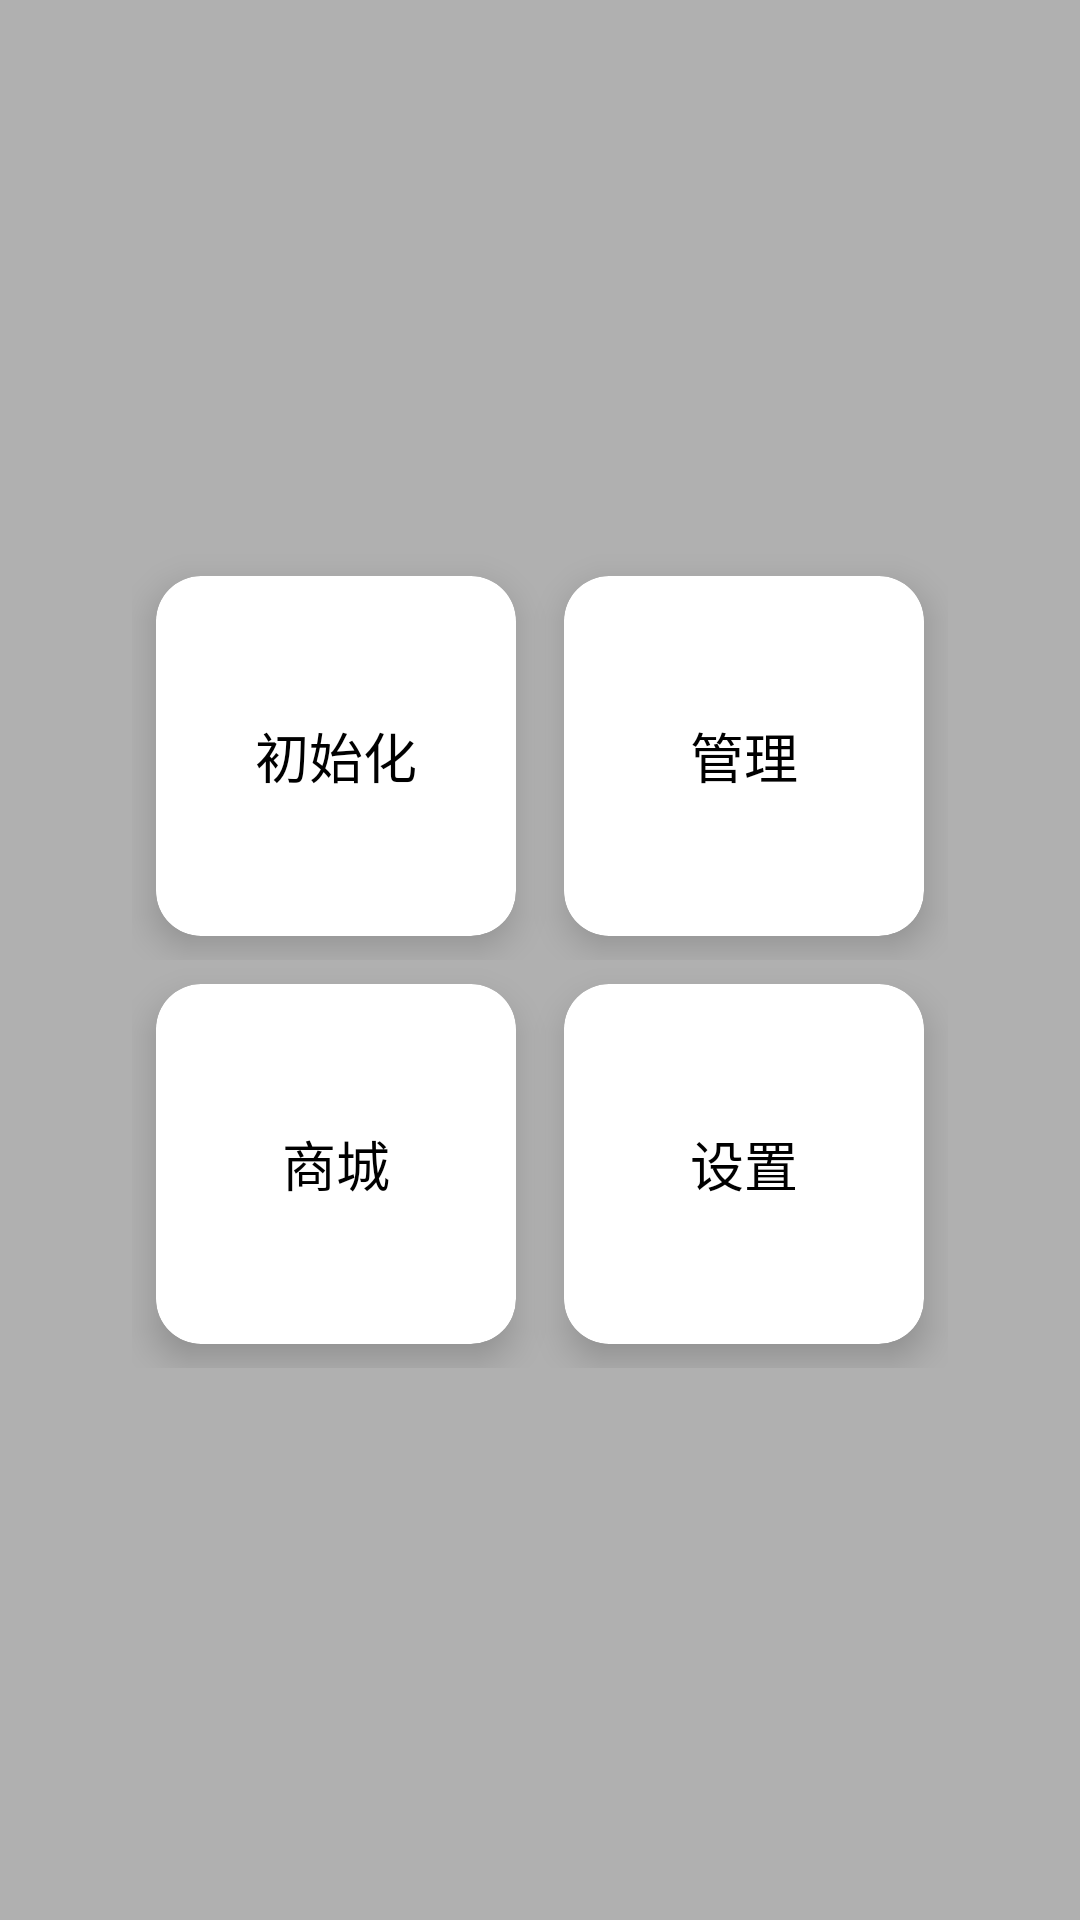

Produce the Android XML layout that renders to this screen, including the resource entries it uses.
<!-- AndroidManifest.xml: application theme AppTheme -->
<!-- res/layout/activity_main.xml -->
<?xml version="1.0" encoding="utf-8"?>
<android.support.constraint.ConstraintLayout xmlns:android="http://schemas.android.com/apk/res/android"
    xmlns:app="http://schemas.android.com/apk/res-auto"
    xmlns:tools="http://schemas.android.com/tools"
    android:layout_width="match_parent"
    android:layout_height="match_parent"
    android:background="@color/background">

    <TableLayout
        android:layout_width="wrap_content"
        android:layout_height="272dp"
        app:layout_constraintBottom_toBottomOf="parent"
        app:layout_constraintLeft_toLeftOf="parent"
        app:layout_constraintRight_toRightOf="parent"
        app:layout_constraintTop_toTopOf="parent">

        <TableRow
            android:layout_width="wrap_content"
            android:layout_height="wrap_content">

            <android.support.v7.widget.CardView
                style="@style/cardViewStyle"
                android:layout_width="match_parent"
                android:layout_height="wrap_content"
                android:layout_margin="8dp"
                app:cardCornerRadius="15dp"
                app:cardElevation="7dp">

                <Button
                    android:id="@+id/button_init"
                    style="@style/button_text"
                    android:layout_width="120dp"

                    android:layout_height="120dp"
                    android:text="初始化" />
            </android.support.v7.widget.CardView>

            <android.support.v7.widget.CardView
                style="@style/cardViewStyle"
                android:layout_width="match_parent"
                android:layout_height="wrap_content"
                android:layout_margin="8dp"
                app:cardCornerRadius="15dp"
                app:cardElevation="7dp">

                <Button
                    android:id="@+id/button_manage"
                    style="@style/button_text"
                    android:layout_width="120dp"

                    android:layout_height="120dp"
                    android:text="管理" />
            </android.support.v7.widget.CardView>

        </TableRow>

        <TableRow
            android:layout_width="wrap_content"
            android:layout_height="wrap_content">

            <android.support.v7.widget.CardView
                style="@style/cardViewStyle"
                android:layout_width="match_parent"
                android:layout_height="wrap_content"
                android:layout_margin="8dp"
                app:cardCornerRadius="15dp"
                app:cardElevation="7dp">

                <Button
                    android:id="@+id/button_shop"
                    style="@style/button_text"
                    android:layout_width="120dp"

                    android:layout_height="120dp"
                    android:text="商城" />
            </android.support.v7.widget.CardView>

            <android.support.v7.widget.CardView
                style="@style/cardViewStyle"
                android:layout_width="match_parent"
                android:layout_height="wrap_content"
                android:layout_margin="8dp"
                app:cardCornerRadius="15dp"
                app:cardElevation="7dp">

                <Button
                    android:id="@+id/button_set"
                    style="@style/button_text"
                    android:layout_width="120dp"

                    android:layout_height="120dp"
                    android:text="设置" />
            </android.support.v7.widget.CardView>
        </TableRow>

    </TableLayout>
</android.support.constraint.ConstraintLayout>
<!-- resources referenced by this layout -->
<resources>
  <color name="background">#b0b0b0</color>
  <style name="button_text">
          <item name="android:textColor">@color/black</item>
          <item name="android:textSize">18sp</item>
          <item name="android:background">@android:color/transparent</item>
      </style>
  <style name="cardViewStyle" parent="CardView.Light">
          <item name="cardBackgroundColor">@color/card</item>
          <item name="android:radius">8dp</item>
      </style>
  <style name="AppTheme" parent="Theme.AppCompat.Light">
          
          <item name="colorPrimary">@color/colorPrimary</item>
          <item name="colorPrimaryDark">@color/colorPrimaryDark</item>
          <item name="colorAccent">@color/colorAccent</item>
  
      </style>
  <color name="black">#000000</color>
  <color name="card">#ffffff</color>
  <color name="colorPrimary">#3F51B5</color>
  <color name="colorPrimaryDark">#303F9F</color>
  <color name="colorAccent">#FF4081</color>
</resources>
